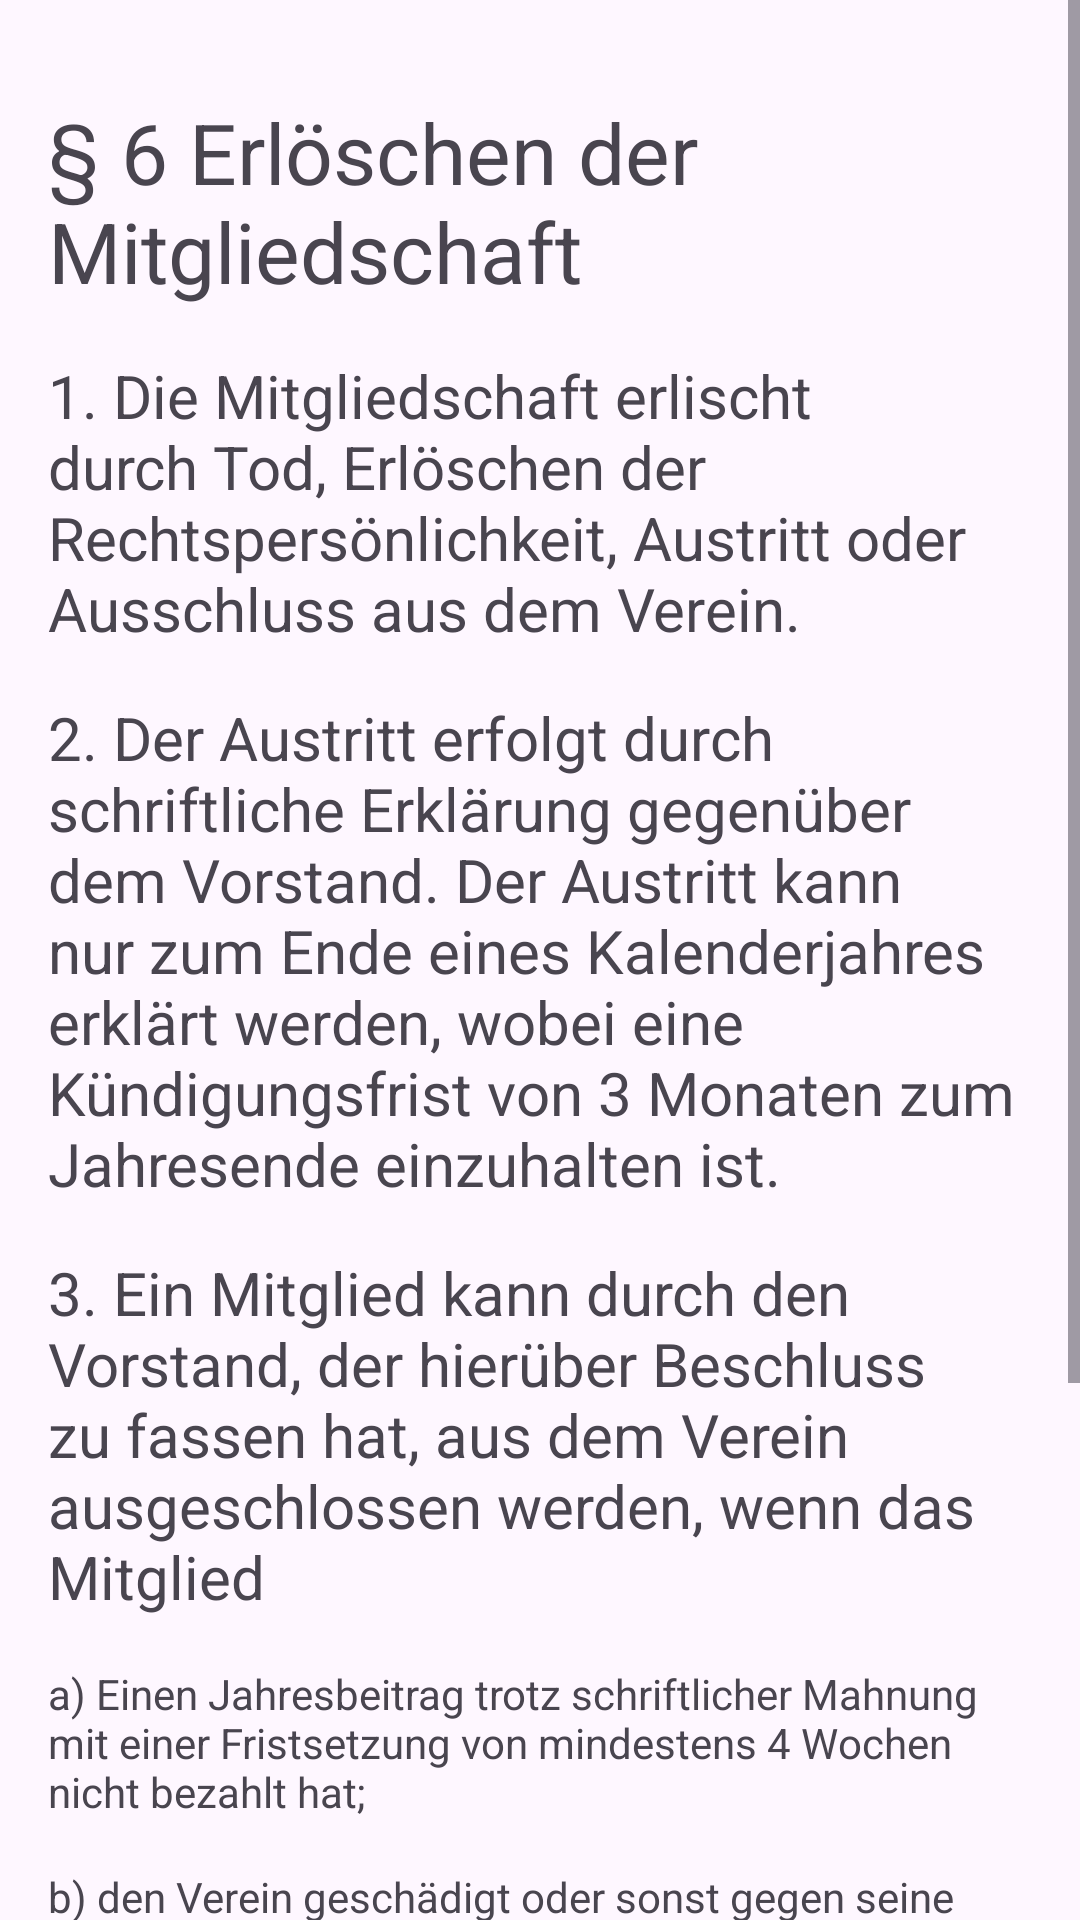

Write the Android layout XML for this screen, with the resource values it uses.
<!-- AndroidManifest.xml: application theme Theme.ToBeMobile -->
<!-- res/layout/fragment_fortysixth.xml -->
<?xml version="1.0" encoding="utf-8"?>
<ScrollView xmlns:android="http://schemas.android.com/apk/res/android"
    xmlns:tools="http://schemas.android.com/tools"
    android:layout_width="match_parent"
    android:layout_height="wrap_content"
    tools:context=".pages.satzung.FortysixthFragment">

    <LinearLayout
        android:layout_width="match_parent"
        android:layout_height="wrap_content"
        android:orientation="vertical"
        android:gravity="center"
        android:padding="16dp">

        <TextView
            android:textIsSelectable="true"
            android:layout_width="wrap_content"
            android:layout_height="wrap_content"
            android:layout_marginTop="16dp"
            android:textSize="@dimen/h2"
            android:text="@string/t20_6_h" />

        <TextView
            android:textIsSelectable="true"
            android:layout_width="wrap_content"
            android:layout_height="wrap_content"
            android:layout_marginTop="16dp"
            android:textSize="@dimen/h1"
            android:text="@string/t20_6_1_h" />

        <TextView
            android:textIsSelectable="true"
            android:layout_width="wrap_content"
            android:layout_height="wrap_content"
            android:layout_marginTop="16dp"
            android:textSize="@dimen/h1"
            android:layout_gravity="start"
            android:text="@string/t20_6_2_h" />

        <TextView
            android:textIsSelectable="true"
            android:layout_width="wrap_content"
            android:layout_height="wrap_content"
            android:layout_marginTop="16dp"
            android:textSize="@dimen/h1"
            android:layout_gravity="start"
            android:text="@string/t20_6_3_h" />

        <TextView
            android:textIsSelectable="true"
            android:layout_width="wrap_content"
            android:layout_height="wrap_content"
            android:layout_marginTop="16dp"
            android:layout_gravity="start"
            android:text="@string/t20_6_3_1_h" />

        <TextView
            android:textIsSelectable="true"
            android:layout_width="wrap_content"
            android:layout_height="wrap_content"
            android:layout_marginTop="16dp"
            android:layout_gravity="start"
            android:text="@string/t20_6_3_2_h" />

        <TextView
            android:textIsSelectable="true"
            android:layout_width="wrap_content"
            android:layout_height="wrap_content"
            android:layout_marginTop="16dp"
            android:layout_gravity="start"
            android:text="@string/t20_6_3_3_h" />
    </LinearLayout>
</ScrollView>
<!-- resources referenced by this layout -->
<resources>
  <dimen name="h1">20sp</dimen>
  <dimen name="h2">28sp</dimen>
  <string name="t20_6_1_h">1. Die Mitgliedschaft erlischt durch Tod, Erlöschen der Rechtspersönlichkeit, Austritt oder
          Ausschluss aus dem Verein.</string>
  <string name="t20_6_2_h">2. Der Austritt erfolgt durch schriftliche Erklärung gegenüber dem Vorstand. Der Austritt kann
      nur zum Ende eines Kalenderjahres erklärt werden, wobei eine Kündigungsfrist von 3 Monaten zum
          Jahresende einzuhalten ist.</string>
  <string name="t20_6_3_1_h">a) Einen Jahresbeitrag trotz schriftlicher Mahnung mit einer Fristsetzung von mindestens
          4 Wochen nicht bezahlt hat;</string>
  <string name="t20_6_3_2_h">b) den Verein geschädigt oder sonst gegen seine Interessen schwerwiegend verstoßen hat;</string>
  <string name="t20_6_3_3_h">c) in seiner Person einen sonstigen wichtigen Grund verwirklicht. Vor Beschlussfassung über die
      Ausschließung ist dem auszuschließenden Mitglied Gelegenheit zur Stellungnahme zu geben. Der
      Ausschließungsbeschluss ist schriftlich zu fassen und zu begründen und dem Mitglied zuzusenden.
      Gegen die Ausschließung kann das auszuschließende Mitglied die nächste anstehende
      Mitgliederversammlung anrufen. Bis zur Entscheidung der Mitgliederversammlung ruhen in diesem
          Falle die Mitgliedschaftsrechte des auszuschließenden Mitglieds.</string>
  <string name="t20_6_3_h">3. Ein Mitglied kann durch den Vorstand, der hierüber Beschluss zu fassen hat, aus dem Verein
          ausgeschlossen werden, wenn das Mitglied</string>
  <string name="t20_6_h">§ 6 Erlöschen der Mitgliedschaft</string>
  <style name="Theme.ToBeMobile" parent="Base.Theme.ToBeMobile" />
  <style name="Base.Theme.ToBeMobile" parent="Theme.Material3.DayNight.NoActionBar">
          
          <item name="colorPrimary">@color/red</item>
      </style>
</resources>
